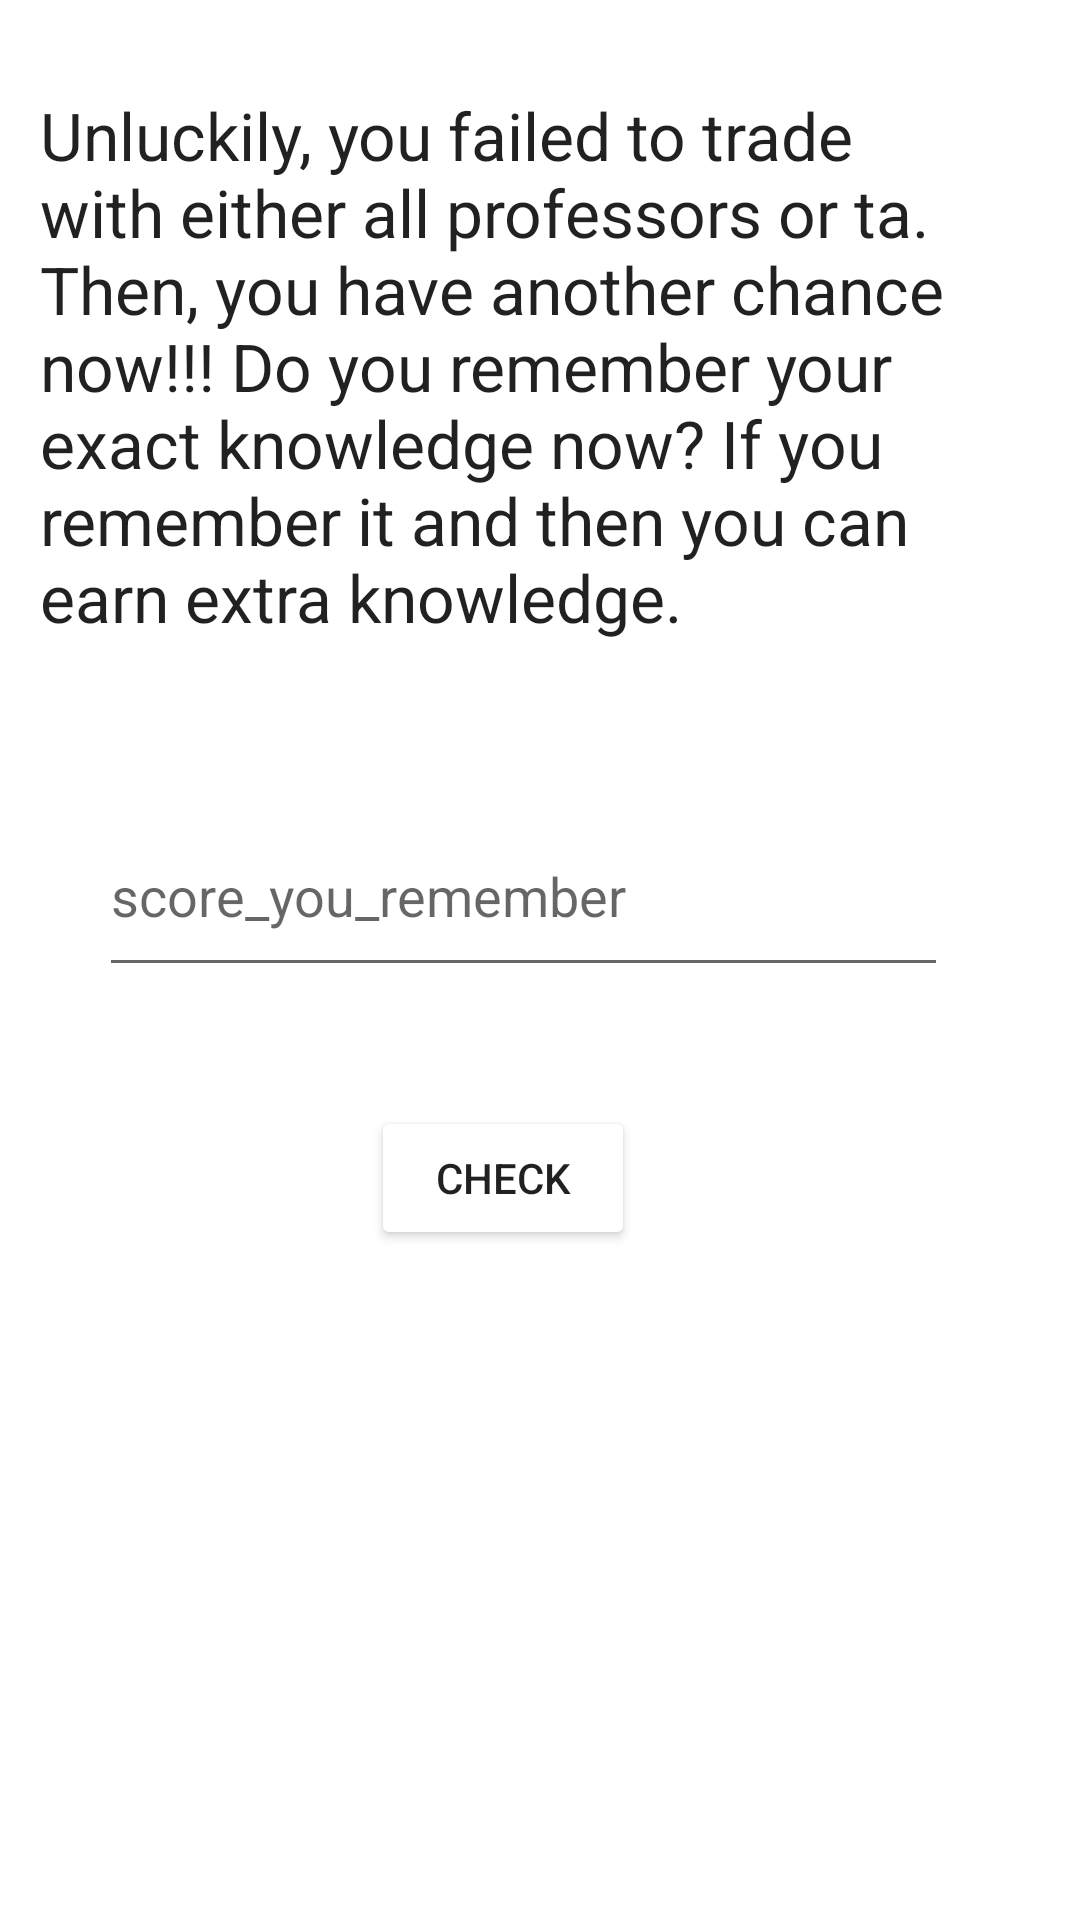

This screen was rendered from an Android layout file. Write that file and the resources it references.
<!-- AndroidManifest.xml: application theme AppTheme -->
<!-- res/layout/activity_game_two_bonus.xml -->
<?xml version="1.0" encoding="utf-8"?>
<androidx.constraintlayout.widget.ConstraintLayout xmlns:android="http://schemas.android.com/apk/res/android"
    xmlns:app="http://schemas.android.com/apk/res-auto"
    xmlns:tools="http://schemas.android.com/tools"
    android:layout_width="match_parent"
    android:layout_height="match_parent"
    tools:context=".game2.gametwoui.GameTwoBonusActivity">

    <Button
        android:id="@+id/check2"
        android:layout_width="wrap_content"
        android:layout_height="wrap_content"
        android:text="@string/game2_bonus_check"
        app:layout_constraintBottom_toBottomOf="parent"
        app:layout_constraintEnd_toEndOf="parent"
        app:layout_constraintHorizontal_bias="0.455"
        app:layout_constraintStart_toStartOf="parent"
        app:layout_constraintTop_toTopOf="parent"
        app:layout_constraintVertical_bias="0.623" />

    <EditText
        android:id="@+id/score"
        android:layout_width="283dp"
        android:layout_height="64dp"
        android:layout_alignParentStart="true"
        android:layout_alignParentTop="true"
        android:layout_centerHorizontal="true"
        android:ems="10"
        android:hint="@string/game2_bonus_hint"
        app:layout_constraintBottom_toBottomOf="parent"
        app:layout_constraintEnd_toEndOf="parent"
        app:layout_constraintHorizontal_bias="0.429"
        app:layout_constraintStart_toStartOf="parent"
        app:layout_constraintTop_toTopOf="parent"
        app:layout_constraintVertical_bias="0.46" />

    <TextView
        android:id="@+id/textView7"
        android:layout_width="316dp"
        android:layout_height="214dp"
        android:text="@string/game2_bonus_game_instruction"
        android:textAppearance="@style/TextAppearance.AppCompat.Large"
        app:layout_constraintBottom_toBottomOf="parent"
        app:layout_constraintEnd_toEndOf="parent"
        app:layout_constraintHorizontal_bias="0.305"
        app:layout_constraintStart_toStartOf="parent"
        app:layout_constraintTop_toTopOf="parent"
        app:layout_constraintVertical_bias="0.071" />
</androidx.constraintlayout.widget.ConstraintLayout>
<!-- resources referenced by this layout -->
<resources>
  <string name="game2_bonus_check">check</string>
  <string name="game2_bonus_game_instruction"> Unluckily, you failed to trade with either all professors or ta. Then, you have another chance now!!! Do you remember your exact knowledge now? If you remember it and then you can earn extra knowledge. </string>
  <string name="game2_bonus_hint">score_you_remember</string>
  <style name="AppTheme" parent="Theme.AppCompat.Light.DarkActionBar">
          
          <item name="colorPrimary">@color/colorPrimary</item>
          <item name="colorPrimaryDark">@color/colorPrimaryDark</item>
          <item name="colorAccent">@color/colorAccent</item>
          <item name="android:colorButtonNormal">@color/colorWhite</item>
          <item name="android:background">@color/colorWhite</item>
      </style>
  <color name="colorPrimary">#C3E4E1</color>
  <color name="colorPrimaryDark">#247469</color>
  <color name="colorAccent">#D81B60</color>
  <color name="colorWhite">#FFFFFF</color>
</resources>
